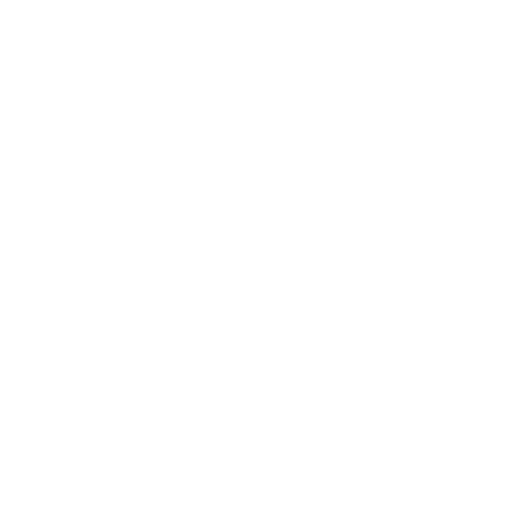
t = 0.00 s
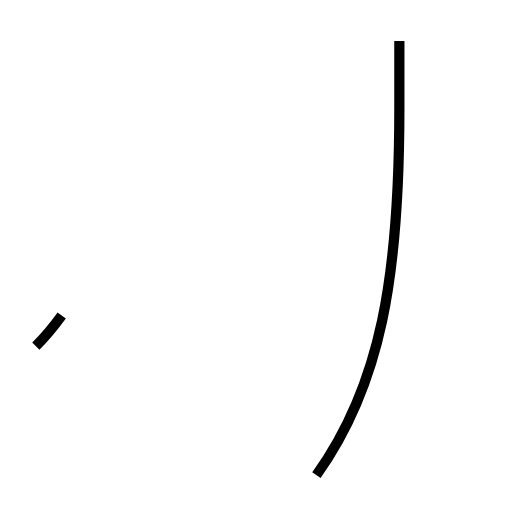
t = 1.44 s
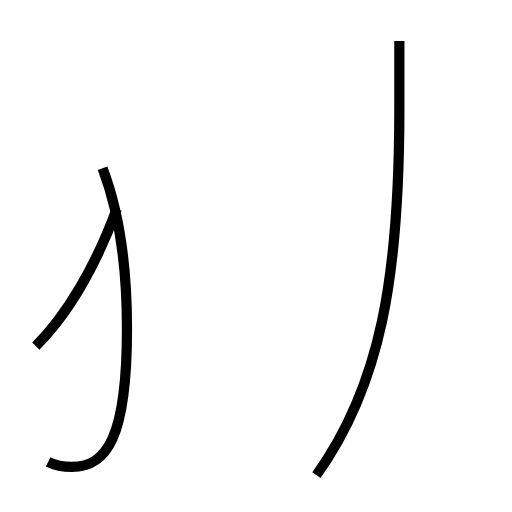
t = 2.82 s
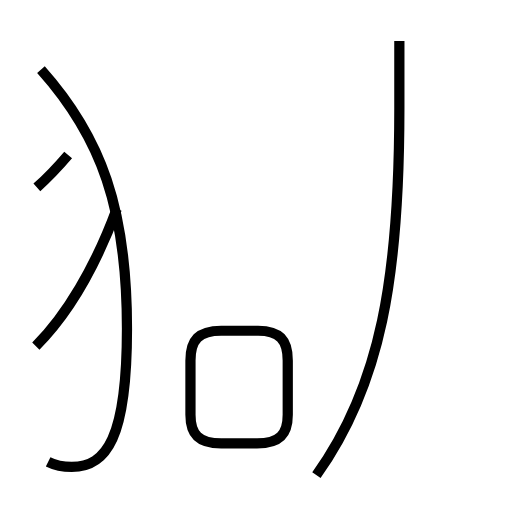
t = 4.40 s
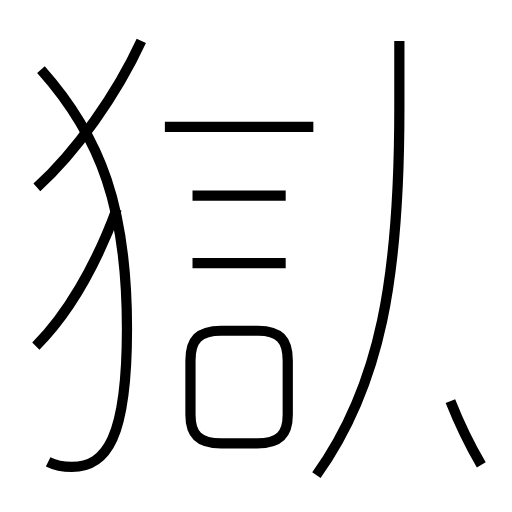
t = 5.99 s
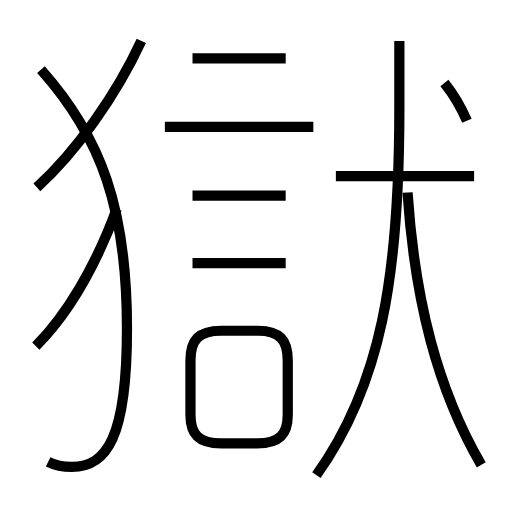
t = 7.42 s

The animated SVG that drew these frames (rendered in a browser with its animation timeline set to each time). Animation: 12 SMIL elements (animate=12); one cycle of 7.42 s.

<?xml version='1.0' encoding='utf-8'?>
<svg viewBox="0.0 -6.0 50.0 50.0" version="1.1" xmlns="http://www.w3.org/2000/svg"><rect x="-1000" y="-1000" width="2000" height="2000" stroke="white" fill="white" /><g style="fill:none;stroke:#000000;stroke-width:1"><path d="M 30.9 2.4 C 37.2 -6.4 39.0 -17.0 39.0 -33.4 L 39.0 -40.0 " transform="translate(0.0 38.0)" stroke-dasharray="43.935934079884134" stroke-dashoffset="43.935934079884134"><animate attributeName="stroke-dashoffset" from="43.935934079884134" to="0" dur="1.318078022396524s" begin="0s" fill="freeze" /></path><path d="M 3.5 -10.2 C 6.5 -13.2 9.3 -17.9 11.4 -23.6 " transform="translate(0.0 38.0)" stroke-dasharray="15.66901042305053" stroke-dashoffset="15.66901042305053"><animate attributeName="stroke-dashoffset" from="15.66901042305053" to="0" dur="0.4700703126915159s" begin="1.318078022396524s" fill="freeze" /></path><path d="M 4.7 1.1 C 5.3 1.4 6.3 1.6 7.0 1.6 C 10.4 1.6 12.4 -1.2 12.4 -11.9 C 12.4 -23.6 9.9 -30.6 4.0 -37.2 " transform="translate(0.0 38.0)" stroke-dasharray="45.80899341195798" stroke-dashoffset="45.80899341195798"><animate attributeName="stroke-dashoffset" from="45.80899341195798" to="0" dur="1.3742698023587392s" begin="1.78814833508804s" fill="freeze" /></path><path d="M 21.6 -0.7 L 25.1 -0.7 C 27.3 -0.7 28.1 -1.6 28.1 -3.5 L 28.1 -8.8 C 28.1 -10.8 27.3 -11.7 25.2 -11.7 L 21.6 -11.7 C 19.4 -11.7 18.6 -10.8 18.6 -8.8 L 18.6 -3.5 C 18.6 -1.6 19.4 -0.7 21.6 -0.7 Z " transform="translate(0.0 38.0)" stroke-dasharray="36.84575891772093" stroke-dashoffset="36.84575891772093"><animate attributeName="stroke-dashoffset" from="36.84575891772093" to="0" dur="1.1053727675316278s" begin="3.162418137446779s" fill="freeze" /></path><path d="M 3.6 -25.7 C 7.4 -29.1 11.4 -34.8 13.8 -40.0 " transform="translate(0.0 38.0)" stroke-dasharray="17.670870848740204" stroke-dashoffset="17.670870848740204"><animate attributeName="stroke-dashoffset" from="17.670870848740204" to="0" dur="0.530126125462206s" begin="4.267790904978407s" fill="freeze" /></path><path d="M 27.9 -18.3 L 18.8 -18.3 " transform="translate(0.0 38.0)" stroke-dasharray="9.099999999999998" stroke-dashoffset="9.099999999999998"><animate attributeName="stroke-dashoffset" from="9.099999999999998" to="0" dur="0.2729999999999999s" begin="4.797917030440613s" fill="freeze" /></path><path d="M 27.9 -24.9 L 18.8 -24.9 " transform="translate(0.0 38.0)" stroke-dasharray="9.099999999999998" stroke-dashoffset="9.099999999999998"><animate attributeName="stroke-dashoffset" from="9.099999999999998" to="0" dur="0.2729999999999999s" begin="5.070917030440612s" fill="freeze" /></path><path d="M 30.6 -31.6 L 16.1 -31.6 " transform="translate(0.0 38.0)" stroke-dasharray="14.5" stroke-dashoffset="14.5"><animate attributeName="stroke-dashoffset" from="14.5" to="0" dur="0.435s" begin="5.343917030440612s" fill="freeze" /></path><path d="M 47.0 1.4 C 42.7 -6.0 40.5 -14.7 39.8 -25.2 " transform="translate(0.0 38.0)" stroke-dasharray="27.806596099735813" stroke-dashoffset="27.806596099735813"><animate attributeName="stroke-dashoffset" from="27.806596099735813" to="0" dur="0.8341978829920743s" begin="5.778917030440612s" fill="freeze" /></path><path d="M 27.9 -38.3 L 18.8 -38.3 " transform="translate(0.0 38.0)" stroke-dasharray="9.099999999999998" stroke-dashoffset="9.099999999999998"><animate attributeName="stroke-dashoffset" from="9.099999999999998" to="0" dur="0.2729999999999999s" begin="6.613114913432686s" fill="freeze" /></path><path d="M 46.3 -26.8 L 32.8 -26.8 " transform="translate(0.0 38.0)" stroke-dasharray="13.5" stroke-dashoffset="13.5"><animate attributeName="stroke-dashoffset" from="13.5" to="0" dur="0.40499999999999997s" begin="6.886114913432686s" fill="freeze" /></path><path d="M 45.6 -32.2 C 45.0 -33.6 44.2 -34.9 43.4 -35.9" transform="translate(0.0 38.0)" stroke-dasharray="4.317144303455126" stroke-dashoffset="4.317144303455126"><animate attributeName="stroke-dashoffset" from="4.317144303455126" to="0" dur="0.12951432910365376s" begin="7.291114913432686s" fill="freeze" /></path></g></svg>
